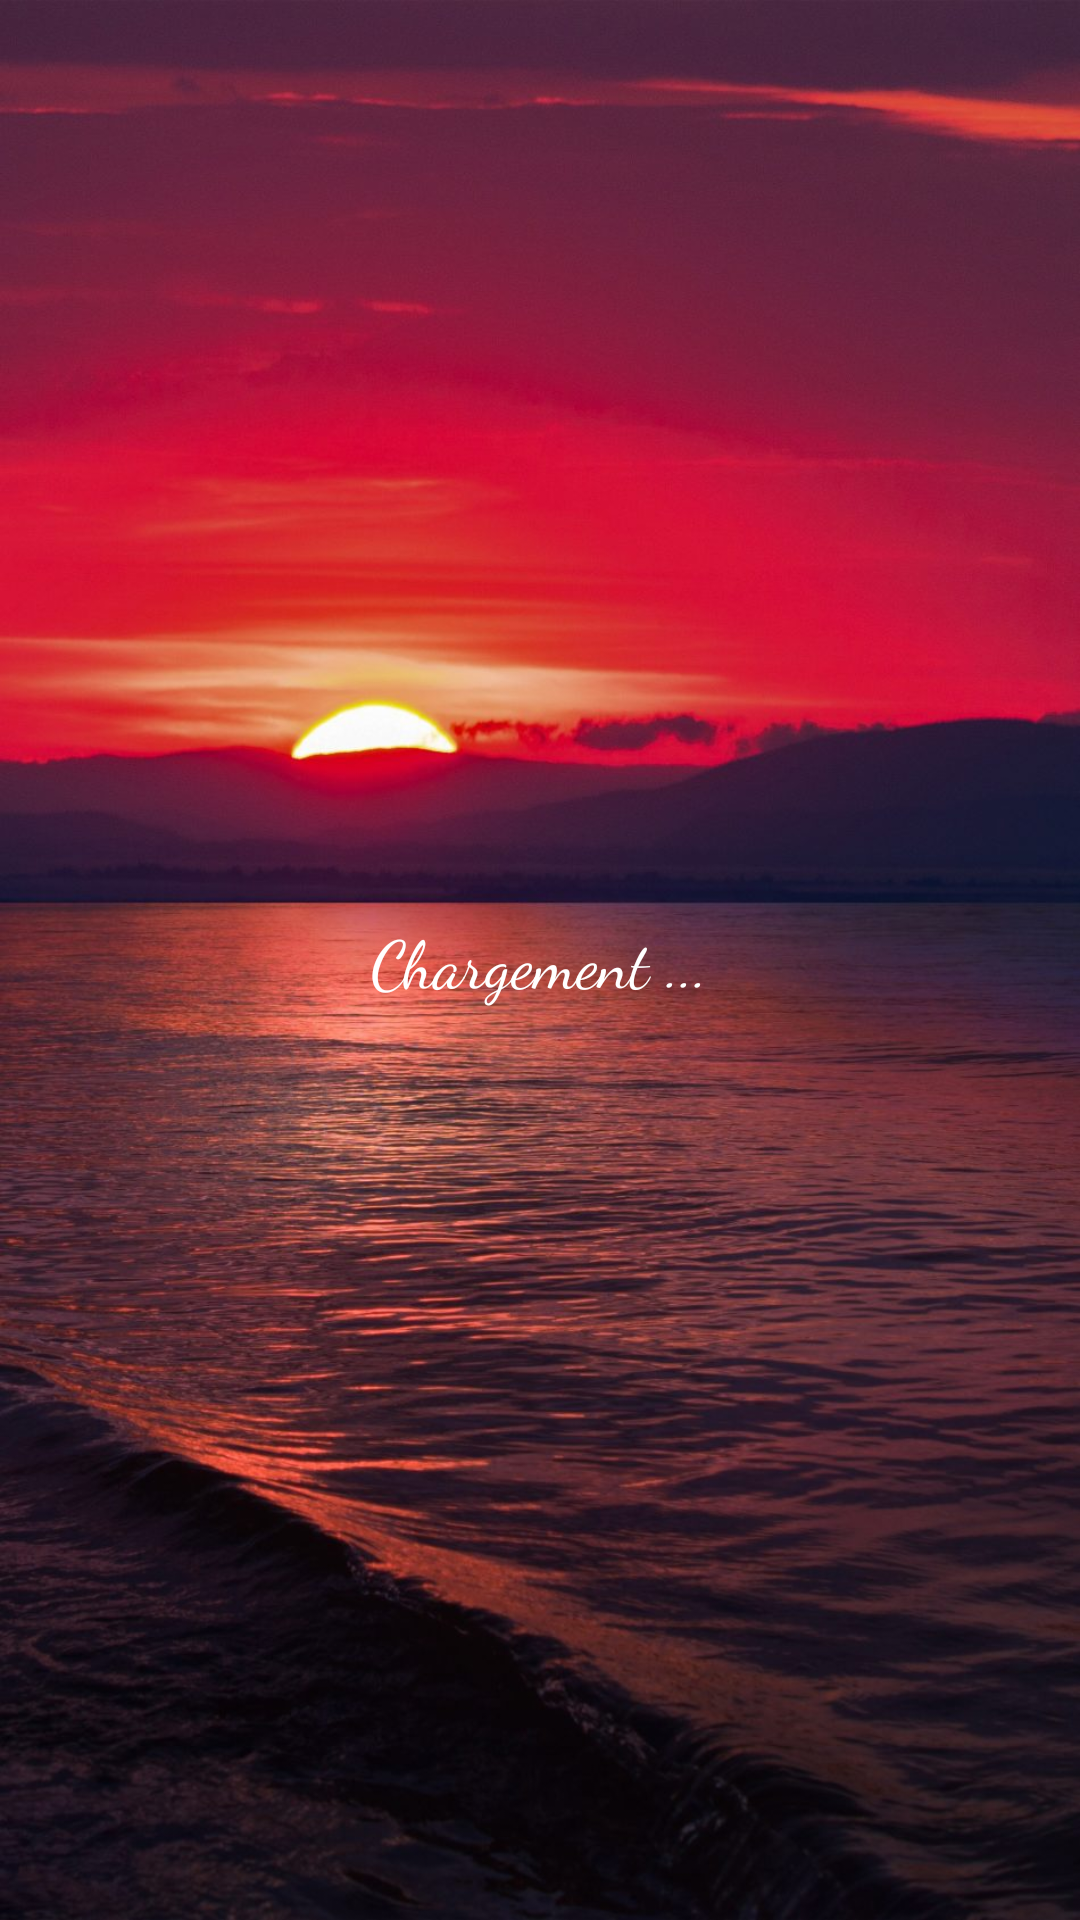

The Android layout XML behind this screen, and the referenced resources:
<!-- AndroidManifest.xml: application theme AppTheme -->
<!-- res/layout/activity_loading_gestion_client.xml -->
<?xml version="1.0" encoding="utf-8"?>
<androidx.constraintlayout.widget.ConstraintLayout xmlns:android="http://schemas.android.com/apk/res/android"
    xmlns:app="http://schemas.android.com/apk/res-auto"
    xmlns:tools="http://schemas.android.com/tools"
    android:layout_width="match_parent"
    android:layout_height="match_parent"
    android:background="@drawable/novigrad"
    tools:context=".loadingGestionClient">

    <TextView
        android:id="@+id/textView12"
        android:layout_width="wrap_content"
        android:layout_height="wrap_content"
        android:fontFamily="cursive"
        android:text="Chargement ..."
        android:textAppearance="@style/TextAppearance.AppCompat.Large"
        android:textColor="#FFFFFF"
        app:layout_constraintBottom_toBottomOf="parent"
        app:layout_constraintEnd_toEndOf="parent"
        app:layout_constraintStart_toStartOf="parent"
        app:layout_constraintTop_toTopOf="parent" />
</androidx.constraintlayout.widget.ConstraintLayout>
<!-- resources referenced by this layout -->
<resources>
  <!-- drawable novigrad: jpg bitmap (drawable, 165127 bytes) -->
  <style name="AppTheme" parent="Theme.AppCompat.Light.NoActionBar">
          
          <item name="colorPrimary">#E91E63</item>
          <item name="colorPrimaryDark">#4e2841</item>
          <item name="colorAccent">#000000</item>
      </style>
</resources>
